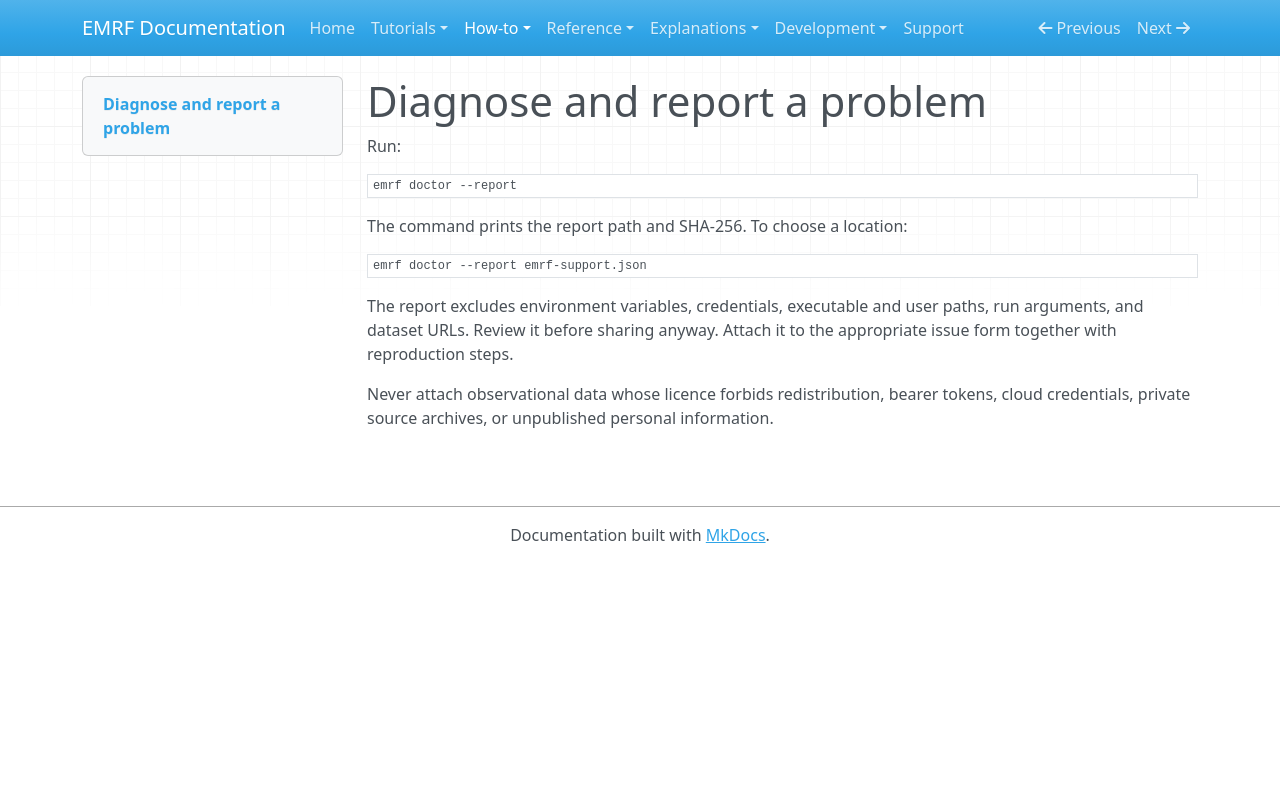

repository: kirklasalle/SpaceEntropyCompression · page: how-to/support/index.html · generator: mkdocs

# Diagnose and report a problem

Run:

```text
emrf doctor --report
```

The command prints the report path and SHA-256. To choose a location:

```text
emrf doctor --report emrf-support.json
```

The report excludes environment variables, credentials, executable and user
paths, run arguments, and dataset URLs. Review it before sharing anyway.
Attach it to the appropriate issue form together with reproduction steps.

Never attach observational data whose licence forbids redistribution, bearer
tokens, cloud credentials, private source archives, or unpublished personal
information.
